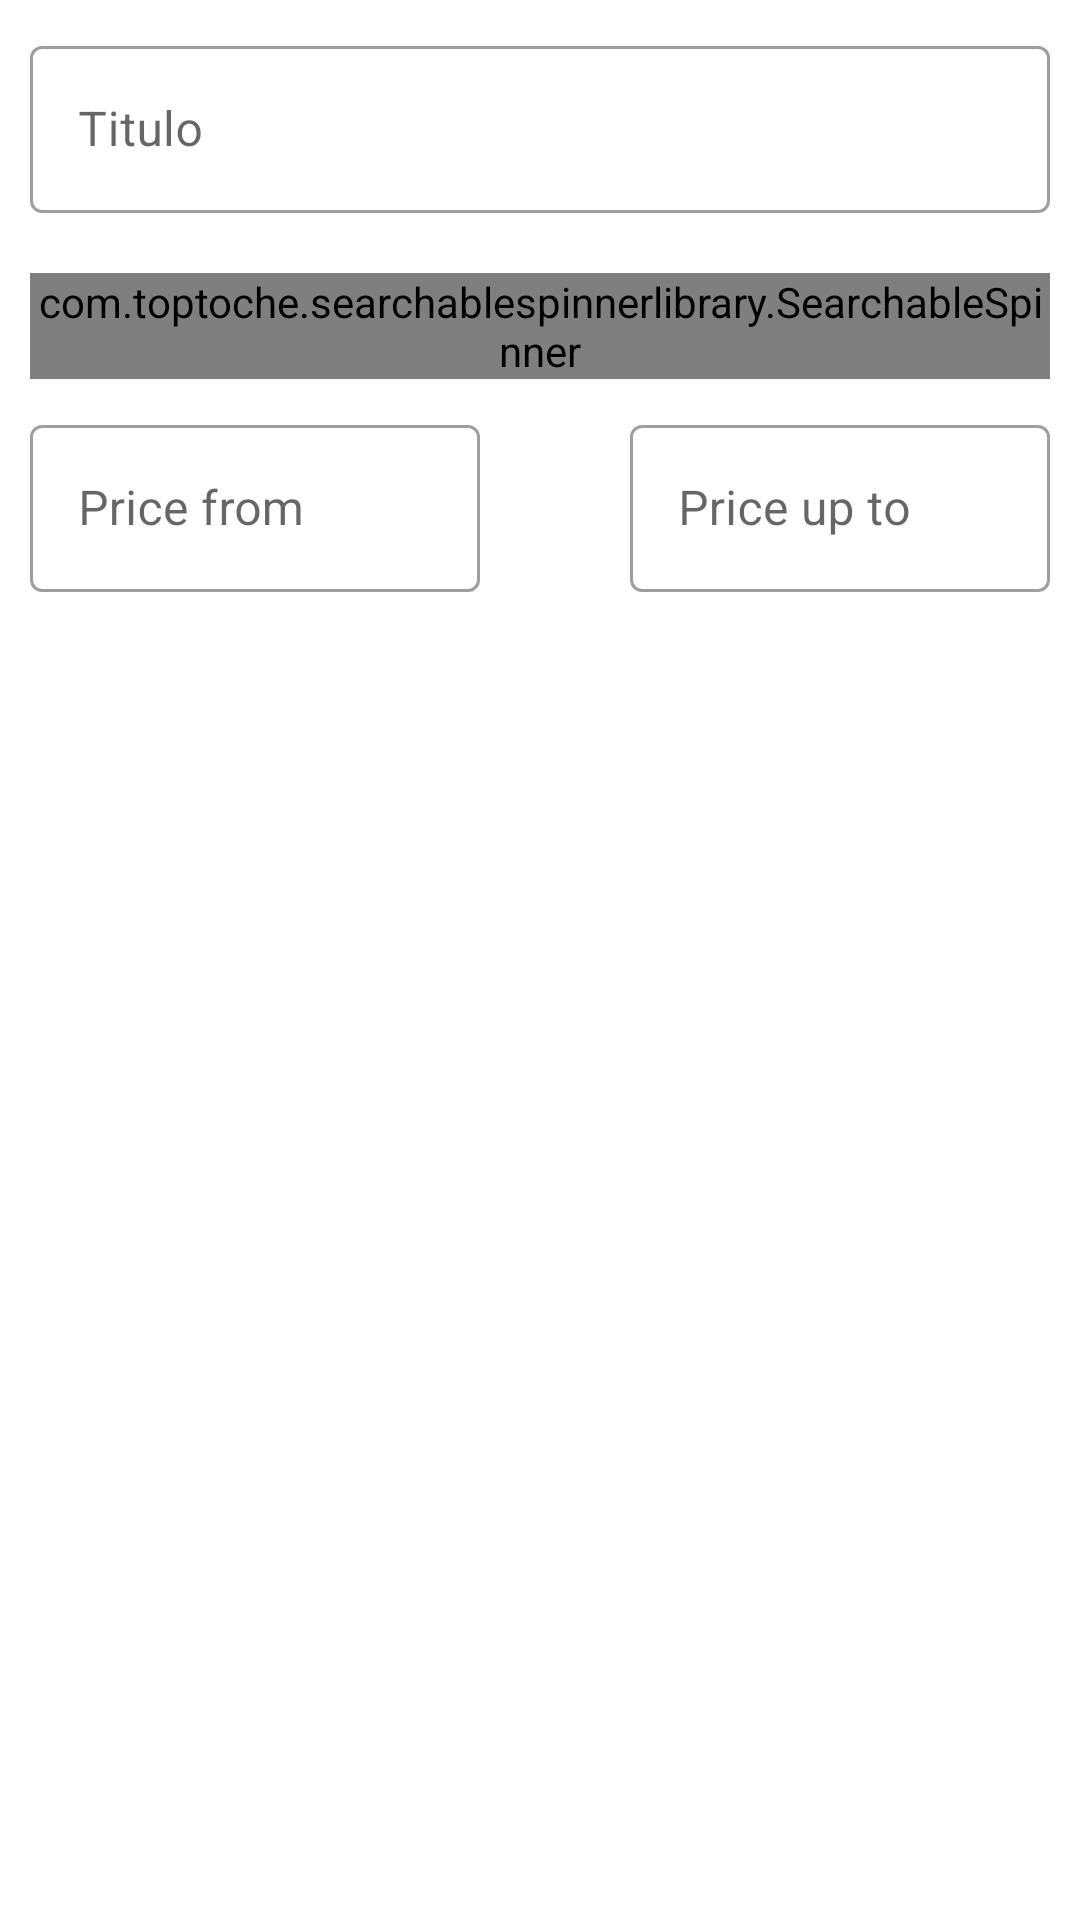

Here is an Android app screen rendered from its layout file. Give the layout XML and the strings, colors and styles it references.
<!-- AndroidManifest.xml: application theme Theme.HomeLive -->
<!-- res/layout/fragment_home.xml -->
<?xml version="1.0" encoding="utf-8"?>
<LinearLayout xmlns:android="http://schemas.android.com/apk/res/android"
    xmlns:app="http://schemas.android.com/apk/res-auto"
    xmlns:tools="http://schemas.android.com/tools"
    android:layout_width="match_parent"
    android:layout_height="wrap_content"
    android:layout_marginBottom="50dp"
    tools:context=".ui.home.HomeFragment">

    <ScrollView
        android:layout_width="match_parent"
        android:layout_height="match_parent">

        <LinearLayout
            android:layout_width="match_parent"
            android:layout_height="match_parent"
            android:orientation="vertical">

            <com.google.android.material.textfield.TextInputLayout
                style="@style/Widget.MaterialComponents.TextInputLayout.OutlinedBox"
                android:layout_width="match_parent"
                android:layout_height="match_parent"
                android:layout_margin="10dp">

                <com.google.android.material.textfield.TextInputEditText
                    android:id="@+id/home_srctittle"
                    android:layout_width="match_parent"
                    android:layout_height="wrap_content"
                    android:hint="Titulo"
                    android:inputType="textShortMessage" />
            </com.google.android.material.textfield.TextInputLayout>


            <com.toptoche.searchablespinnerlibrary.SearchableSpinner
                android:id="@+id/home_srccity"
                android:layout_width="match_parent"
                android:layout_height="wrap_content"
                android:layout_margin="10dp"
                android:entries="@array/city" />

            <LinearLayout
                android:layout_width="match_parent"
                android:layout_height="wrap_content"
                android:orientation="horizontal">

                <androidx.constraintlayout.widget.ConstraintLayout
                    android:layout_width="match_parent"
                    android:layout_height="wrap_content">

                    <com.google.android.material.textfield.TextInputLayout
                        android:id="@+id/textInputLayout4"
                        style="@style/Widget.MaterialComponents.TextInputLayout.OutlinedBox"
                        android:layout_width="150dp"
                        android:layout_height="wrap_content"
                        android:layout_marginStart="10dp"
                        android:layout_marginLeft="10dp"
                        app:layout_constraintBottom_toBottomOf="parent"
                        app:layout_constraintStart_toStartOf="parent"
                        app:layout_constraintTop_toTopOf="parent">

                        <com.google.android.material.textfield.TextInputEditText
                            android:id="@+id/home_topnumber"
                            android:layout_width="match_parent"
                            android:layout_height="wrap_content"
                            android:hint="Price from"
                            android:inputType="number" />
                    </com.google.android.material.textfield.TextInputLayout>

                    <com.google.android.material.textfield.TextInputLayout
                        android:id="@+id/textInputLayout5"
                        style="@style/Widget.MaterialComponents.TextInputLayout.OutlinedBox"
                        android:layout_width="150dp"
                        android:layout_height="wrap_content"
                        app:layout_constraintBottom_toBottomOf="parent"
                        app:layout_constraintEnd_toEndOf="parent"
                        app:layout_constraintTop_toTopOf="parent">

                        <com.google.android.material.textfield.TextInputEditText
                            android:id="@+id/home_lownumber"
                            android:layout_width="match_parent"
                            android:layout_height="wrap_content"
                            android:layout_marginEnd="10dp"
                            android:layout_marginRight="10dp"
                            android:hint="Price up to"
                            android:inputType="number" />
                    </com.google.android.material.textfield.TextInputLayout>
                </androidx.constraintlayout.widget.ConstraintLayout>
            </LinearLayout>


    <androidx.recyclerview.widget.RecyclerView
        android:id="@+id/hm_recycler"
        android:layout_width="match_parent"
        android:layout_height="wrap_content" />
        </LinearLayout>
    </ScrollView>
</LinearLayout>
<!-- resources referenced by this layout -->
<resources>
  <string-array name="city">
          <item>Todas</item>
          <item>Álava</item>
          <item>Albacete</item>
          <item>Alicante</item>
          <item>Almería</item>
          <item>Asturias</item>
          <item>Ávila</item>
          <item>Badajoz</item>
          <item>Barcelona</item>
          <item>Burgos</item>
          <item>Cáceres</item>
          <item>Cádiz</item>
          <item>Cantabria</item>
          <item>Castellón</item>
          <item>Ciudad Real</item>
          <item>Córdoba</item>
          <item>Cuenca</item>
          <item>Gerona</item>
          <item>Granada</item>
          <item>Guadalajara</item>
          <item>Guipúzcoa</item>
          <item>Huelva</item>
          <item>Huesca</item>
          <item>Islas Baleares</item>
          <item>Jaén</item>
          <item>La Coruña</item>
          <item>La Rioja</item>
          <item>Las Palmas</item>
          <item>León</item>
          <item>Lérida</item>
          <item>Lugo</item>
          <item>Madrid</item>
          <item>Málaga</item>
          <item>Murcia</item>
          <item>Navarra</item>
          <item>Orense</item>
          <item>Palencia</item>
          <item>Pontevedra</item>
          <item>Salamanca</item>
          <item>Santa Cruz de Tenerife</item>
          <item>Segovia</item>
          <item>Sevilla</item>
          <item>Soria</item>
          <item>Tarragona</item>
          <item>Toledo</item>
          <item>Valencia</item>
          <item>Valladolid</item>
          <item>Vizcaya</item>
          <item>Zamora</item>
          <item>Zaragoza</item>
      </string-array>
  <style name="Theme.HomeLive" parent="Theme.MaterialComponents.DayNight.DarkActionBar">
          
          <item name="colorPrimary">@color/green1</item>
          <item name="colorPrimaryVariant">@color/green2</item>
          <item name="colorOnPrimary">@color/white</item>
          
          <item name="colorSecondary">@color/green3</item>
          <item name="colorSecondaryVariant">@color/green4</item>
          <item name="colorOnSecondary">@color/black</item>
          
          <item name="android:statusBarColor" tools:targetApi="l">?attr/colorPrimaryVariant</item>
          
      </style>
  <color name="green1">#5be616</color>
  <color name="green2">#2c7416</color>
  <color name="white">#FFFFFFFF</color>
  <color name="green3">#c2eeab</color>
  <color name="green4">#c2eeab</color>
  <color name="black">#040404</color>
</resources>
